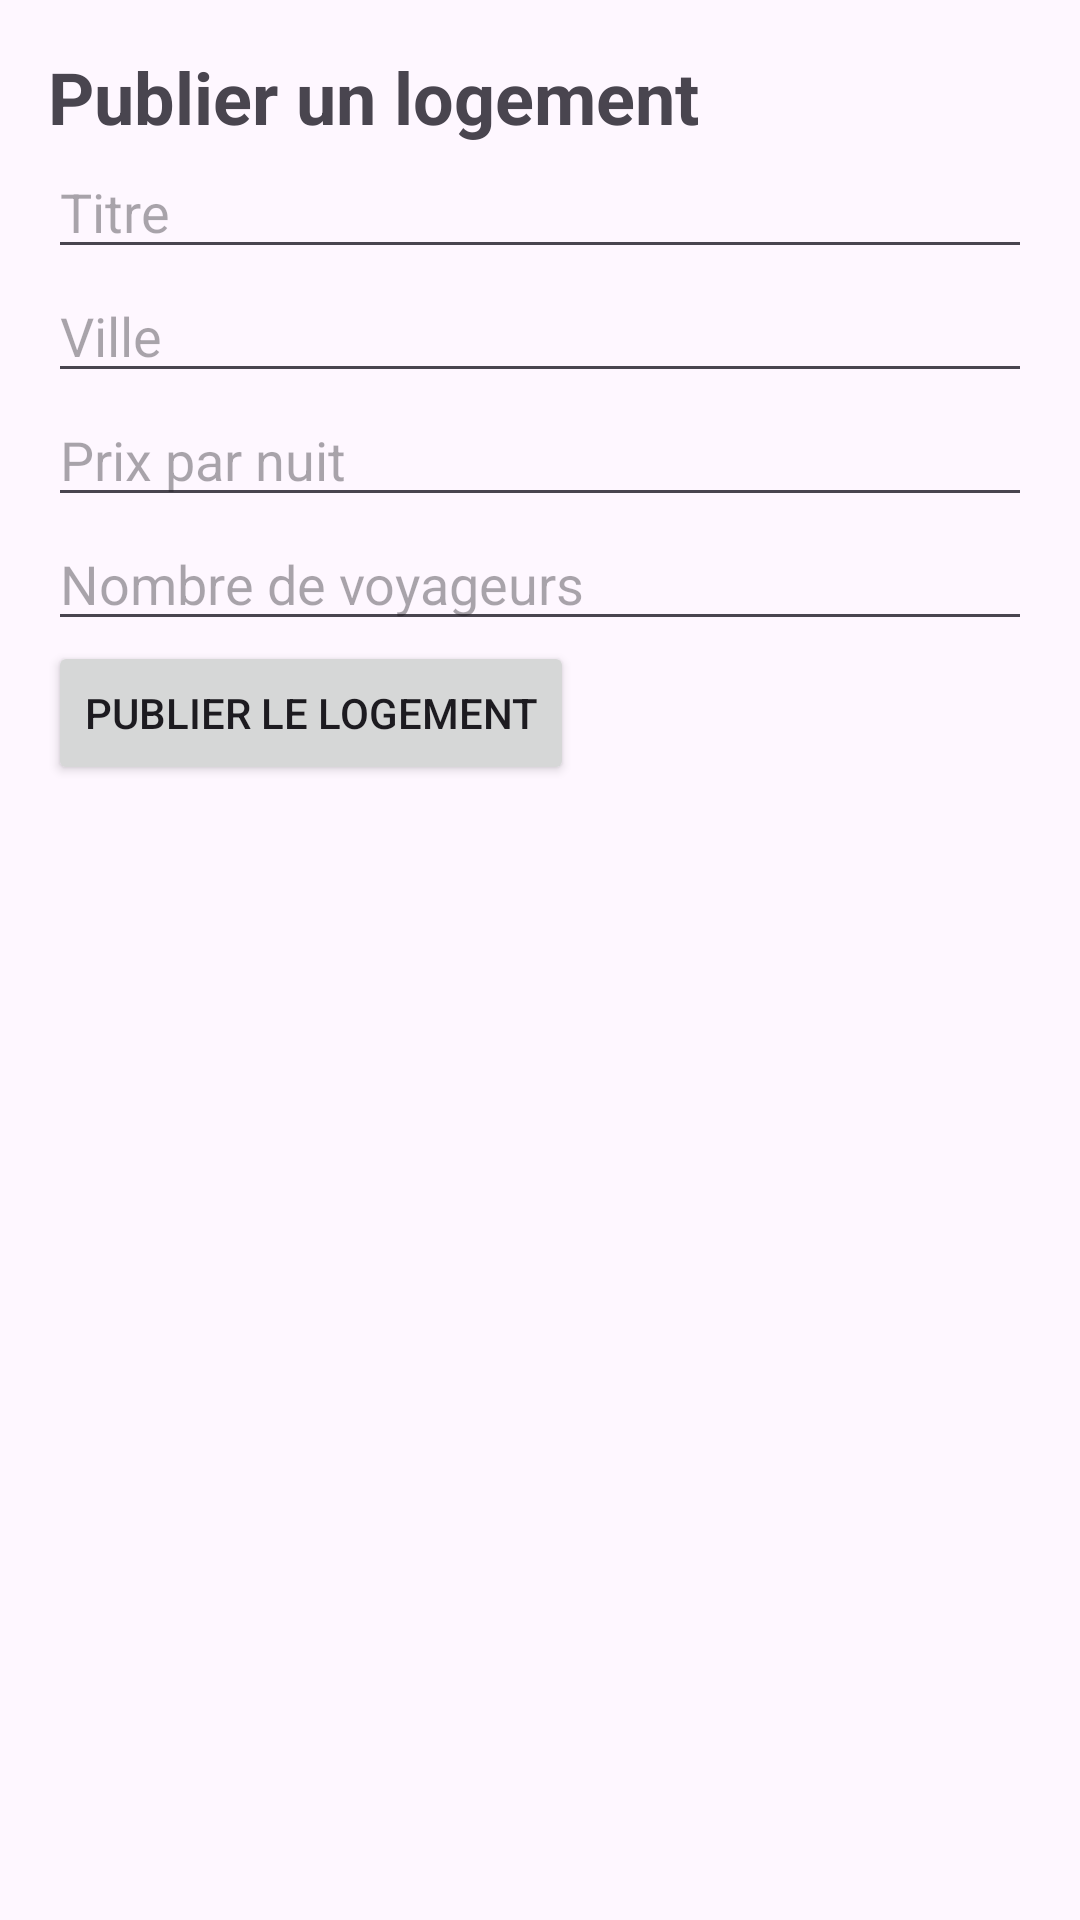

Here is an Android app screen rendered from its layout file. Give the layout XML and the strings, colors and styles it references.
<!-- AndroidManifest.xml: application theme Theme.LocalMobile -->
<!-- res/layout/activity_ajout_logement.xml -->
<?xml version="1.0" encoding="utf-8"?>
<LinearLayout xmlns:android="http://schemas.android.com/apk/res/android"
    android:id="@+id/main"
    android:layout_width="match_parent"
    android:layout_height="match_parent"
    android:orientation="vertical"
    android:padding="16dp">

    <TextView
        android:layout_width="wrap_content"
        android:layout_height="wrap_content"
        android:text="Publier un logement"
        android:textSize="24sp"
        android:textStyle="bold" />

    <EditText
        android:id="@+id/champTitre"
        android:layout_width="match_parent"
        android:layout_height="wrap_content"
        android:hint="Titre"
        android:inputType="text" />

    <EditText
        android:id="@+id/champVilleAjout"
        android:layout_width="match_parent"
        android:layout_height="wrap_content"
        android:hint="Ville"
        android:inputType="text" />

    <EditText
        android:id="@+id/champPrix"
        android:layout_width="match_parent"
        android:layout_height="wrap_content"
        android:hint="Prix par nuit"
        android:inputType="numberDecimal" />

    <EditText
        android:id="@+id/champVoyageurs"
        android:layout_width="match_parent"
        android:layout_height="wrap_content"
        android:hint="Nombre de voyageurs"
        android:inputType="number" />

    <Button
        android:id="@+id/boutonPublier"
        android:layout_width="wrap_content"
        android:layout_height="wrap_content"
        android:text="Publier le logement" />

    <TextView
        android:id="@+id/resultatAjout"
        android:layout_width="match_parent"
        android:layout_height="wrap_content"
        android:layout_marginTop="16dp"
        android:textSize="16sp" />
</LinearLayout>
<!-- resources referenced by this layout -->
<resources>
  <style name="Theme.LocalMobile" parent="Base.Theme.LocalMobile" />
  <style name="Base.Theme.LocalMobile" parent="Theme.Material3.DayNight.NoActionBar">
          
          
      </style>
</resources>
